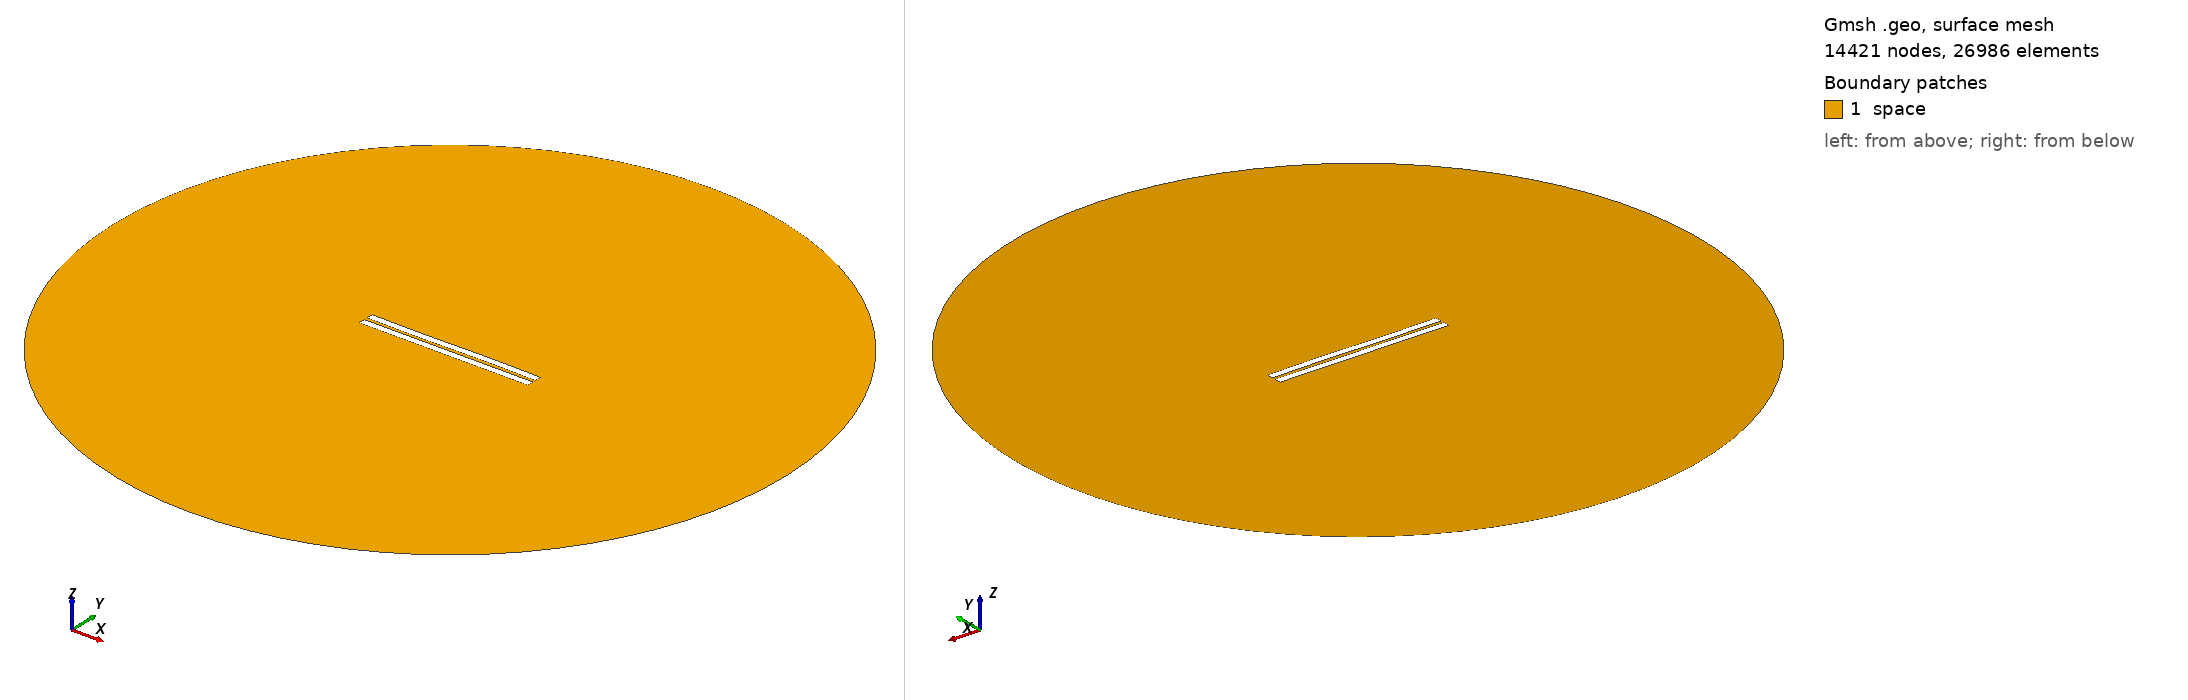

Gmsh geometry script, surface-meshed: 14421 nodes, 26986 surface elements. Boundary patches (legend numbers): 1 space. Left view from above one corner, right view from below the opposite corner. Legend entries are the model's physical surfaces. The drawing asked Gmsh for element sizes between 1% and 20% of the model's largest extent; the script's own settings can give other sizes.

=== 200.geo (drawn) ===
//---------------------------------------
// Geometry kernel
//---------------------------------------

SetFactory("OpenCASCADE");



//---------------------------------------
// Parameters of the geometry
//---------------------------------------

// Overetch of the upper plate
overetch = 0.0;

// Distance between the plates
distance = 2.0;

// Discretization over the x axis (for the deformation)
nx = 50; 

// Length of the plate
L = 100 - overetch; 

// Number of modes
n = 4; 

// 1st mode coefficient
coeff(1) = 0.0;
beta(1) = 0.596864 * 3.1415926535 / L;

// 2nd mode coefficient
coeff(2) = 0.0;
beta(2) = 1.49418 * 3.1415926535 / L;

// 3rd mode coefficient
coeff(3) = -0.15;
beta(3) = 2.50025 * 3.1415926535 / L;

// 4th mode coefficient
coeff(4) = 0.0;
beta(4) = 3.49999 * 3.1415926535 / L;



//---------------------------------------
// Upper plate (deformed rectangle)
//---------------------------------------

// Coordiantes of the upper plate
xmin = -50;
xmax = 50 - overetch;

// Height of the upper plate
yheight = 4 - 2 * overetch;

// Indexes of the points
UpperID[] = {};
LowerID[] = {};
LeftID[] = {};
RightID[] = {};

// Point index
p = 1;

// Horizontal edges
For i In {1:nx}
    x = xmin + (i-1)*(xmax - xmin)/(nx-1);

    y_bottom = distance / 2 + overetch;
    For j In {1:n}
        C = (Cosh(beta(j)*L) + Cos(beta(j)*L)) / (Sinh(beta(j)*L) + Sin(beta(j)*L));
        y_bottom  = y_bottom + coeff(j) * (Cosh(beta(j)*(x+50)) - Cos(beta(j)*(x+50)) - C * (Sinh(beta(j)*(x+50)) - Sin(beta(j)*(x+50))));
    EndFor

    y_top = y_bottom + yheight;

    Point(p) = {x, y_top, 0, 1.0};
    UpperID[i] = p;
    p = p + 1;

    Point(p) = {x, y_bottom, 0, 1.0};
    LowerID[i] = p;
    p = p + 1;
EndFor

// Create point lists
UpperPts[] = {}; LowerPts[] = {};
For i In {1:nx}
  UpperPts[] += {UpperID[i]};
  LowerPts[] += {LowerID[i]};
EndFor

// Build splines
Spline(1) = {UpperPts[]};
Spline(2) = {LowerPts[]};
Line(3) = {LowerPts[nx-1], UpperPts[nx-1]};
Line(4) = {LowerPts[0], UpperPts[0]};

// Build the plane surface
Curve Loop(1) = {2, 3, -1, -4};
Plane Surface(1) = {1};



//---------------------------------------
// Lower plate (rectangle)
//---------------------------------------

// Vertices
Point(1001) = {-50, -1, 0, 1.0};
Point(1002) = { 50, -1, 0, 1.0};
Point(1003) = { 50,  -5, 0, 1.0};
Point(1004) = {-50,  -5, 0, 1.0};

// Edges
Line(5) = {1001, 1002};
Line(6) = {1002, 1003};
Line(7) = {1003, 1004};
Line(8) = {1004, 1001};

// Plane surface
Line Loop(2) = {5, 6, 7, 8};
Plane Surface(2) = {2}; 



//---------------------------------------
// Outer (fictious) boundary
//---------------------------------------

// Points
Point(1005) = {0, 0, 0};       // Center
Point(1006) = {200, 0, 0};     // Start point
Point(1007) = {0, 200, 0};     // 90 degrees
Point(1008) = {-200, 0, 0};    // 180 degrees
Point(1009) = {0, -200, 0};    // 270 degrees

// Circle arcs (each needs start, center, end)
Circle(9) = {1006, 1005, 1007};
Circle(10) = {1007, 1005, 1008};
Circle(11) = {1008, 1005, 1009};
Circle(12) = {1009, 1005, 1006};

// Plane surface for the entire domain
Curve Loop(3) = {9, 10, 11, 12};
Surface(3) = {3};

// Subtract the plates from the whole domain to obtain the actual domain where we want to solve the equations
BooleanDifference{ Surface{3}; Delete; }{ Surface{1}; Surface{2}; Delete; }




//---------------------------------------
// Transfinite Lines/Curves
//---------------------------------------

// Set the number of points on the boundaries
r = 12;
d = 0.15;

// Plates
Transfinite Curve {1} = 50*r/4 Using Progression 1;
Transfinite Line {2} = 50*r Using Progression 1;
Transfinite Curve {3, 4} = 2*r Using Progression 1+d;
Transfinite Line {5} = 50*r Using Progression 1;
Transfinite Line {7} = 50*r/4 Using Progression 1;
Transfinite Line {6} = 2*r Using Progression 1+d;
Transfinite Line {8} = 2*r Using Progression 1-d;

// Outer boundary
Transfinite Line {9, 10, 11, 12} = 20 Using Progression 1;



//---------------------------------------
// Physical groups
//---------------------------------------                

// Physical curves (boundaries)
Physical Line("force_segment", 10) = {2};
Physical Line("upper_plate", 11) = {1, 3, 4};
Physical Line("lower_plate", 12) = {5, 6, 7, 8};
Physical Line("boundary", 20) = {9, 10, 11, 12};

// Physical Surfaces
Physical Surface("space", 30) = {3};



//---------------------------------------
// 6. Generate the Mesh
//---------------------------------------

// 2D mesh generation
Mesh 2;
